Labelled photos from "patch_dataset", an image-classification folder in Prathu241/open_agri. The possible labels are: early blight, healthy, late blight, leaf mold, septoria leaf spot.

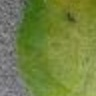
Label: early blight

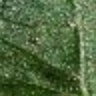
Label: septoria leaf spot

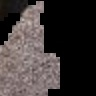
Label: late blight

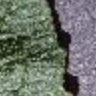
Label: healthy

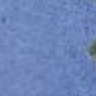
Label: leaf mold

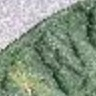
Label: septoria leaf spot
